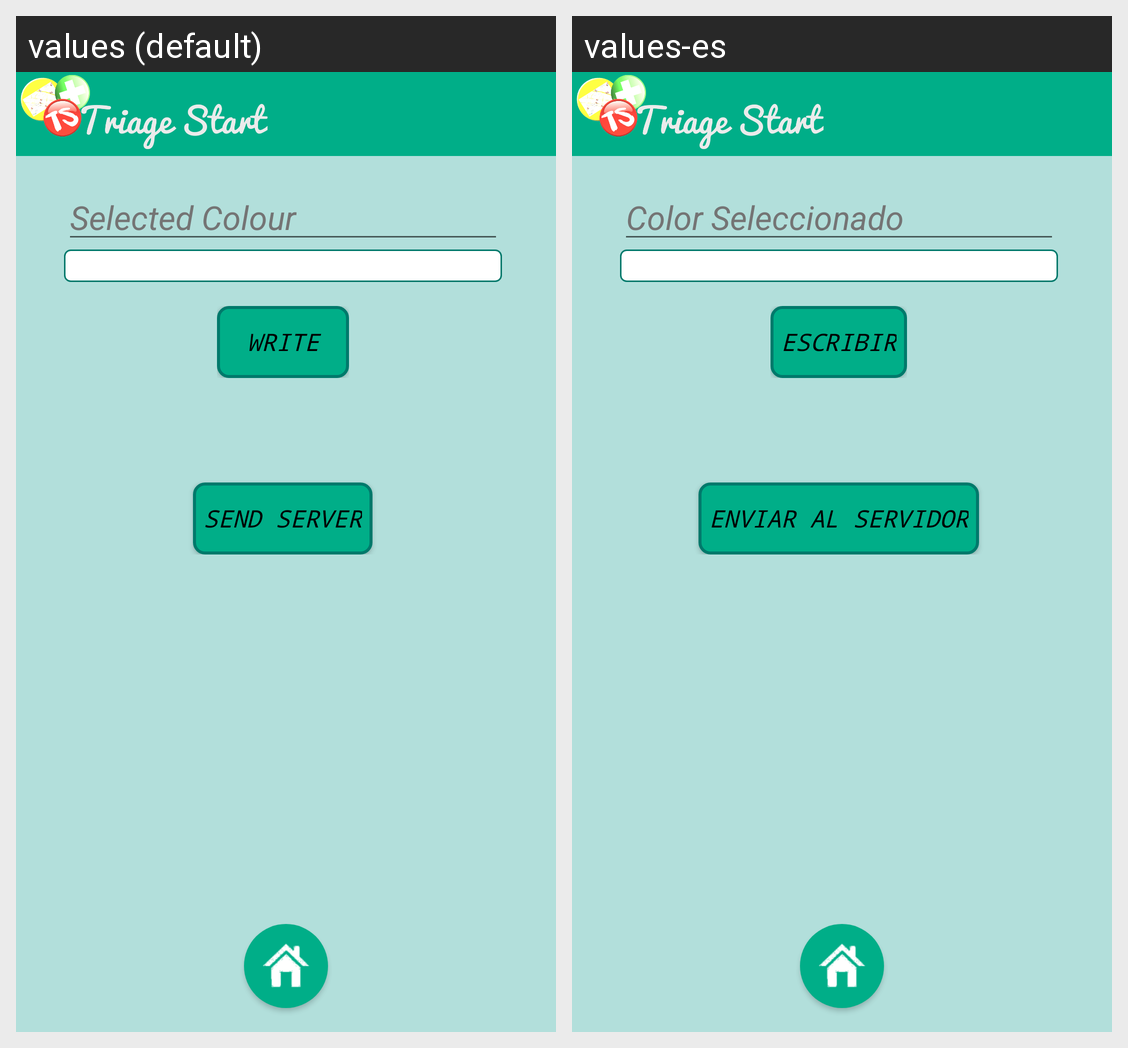

Locale-by-locale string values for the Android screen shown in this grid:
Android screen res/layout/activity__result.xml rendered under 2 locales, left to right: values (default), values-es. Device: Nexus 5 (rendered at 1080×1920; each locale shown at half size, 540×960, under a caption strip naming it); theme AppTheme.
Strings drawn on this screen, with the default value and each locale's value (text and hints the layout hard-codes, and strings that could not be matched under every locale, appear in the picture but are not listed):

txt_Label_Result
  values: Selected Colour
  values-es: Color Seleccionado

txt_WriteinTagNFC
  values: Write
  values-es: Escribir

txt_Classify
  values: Send Server
  values-es: Enviar al Servidor
